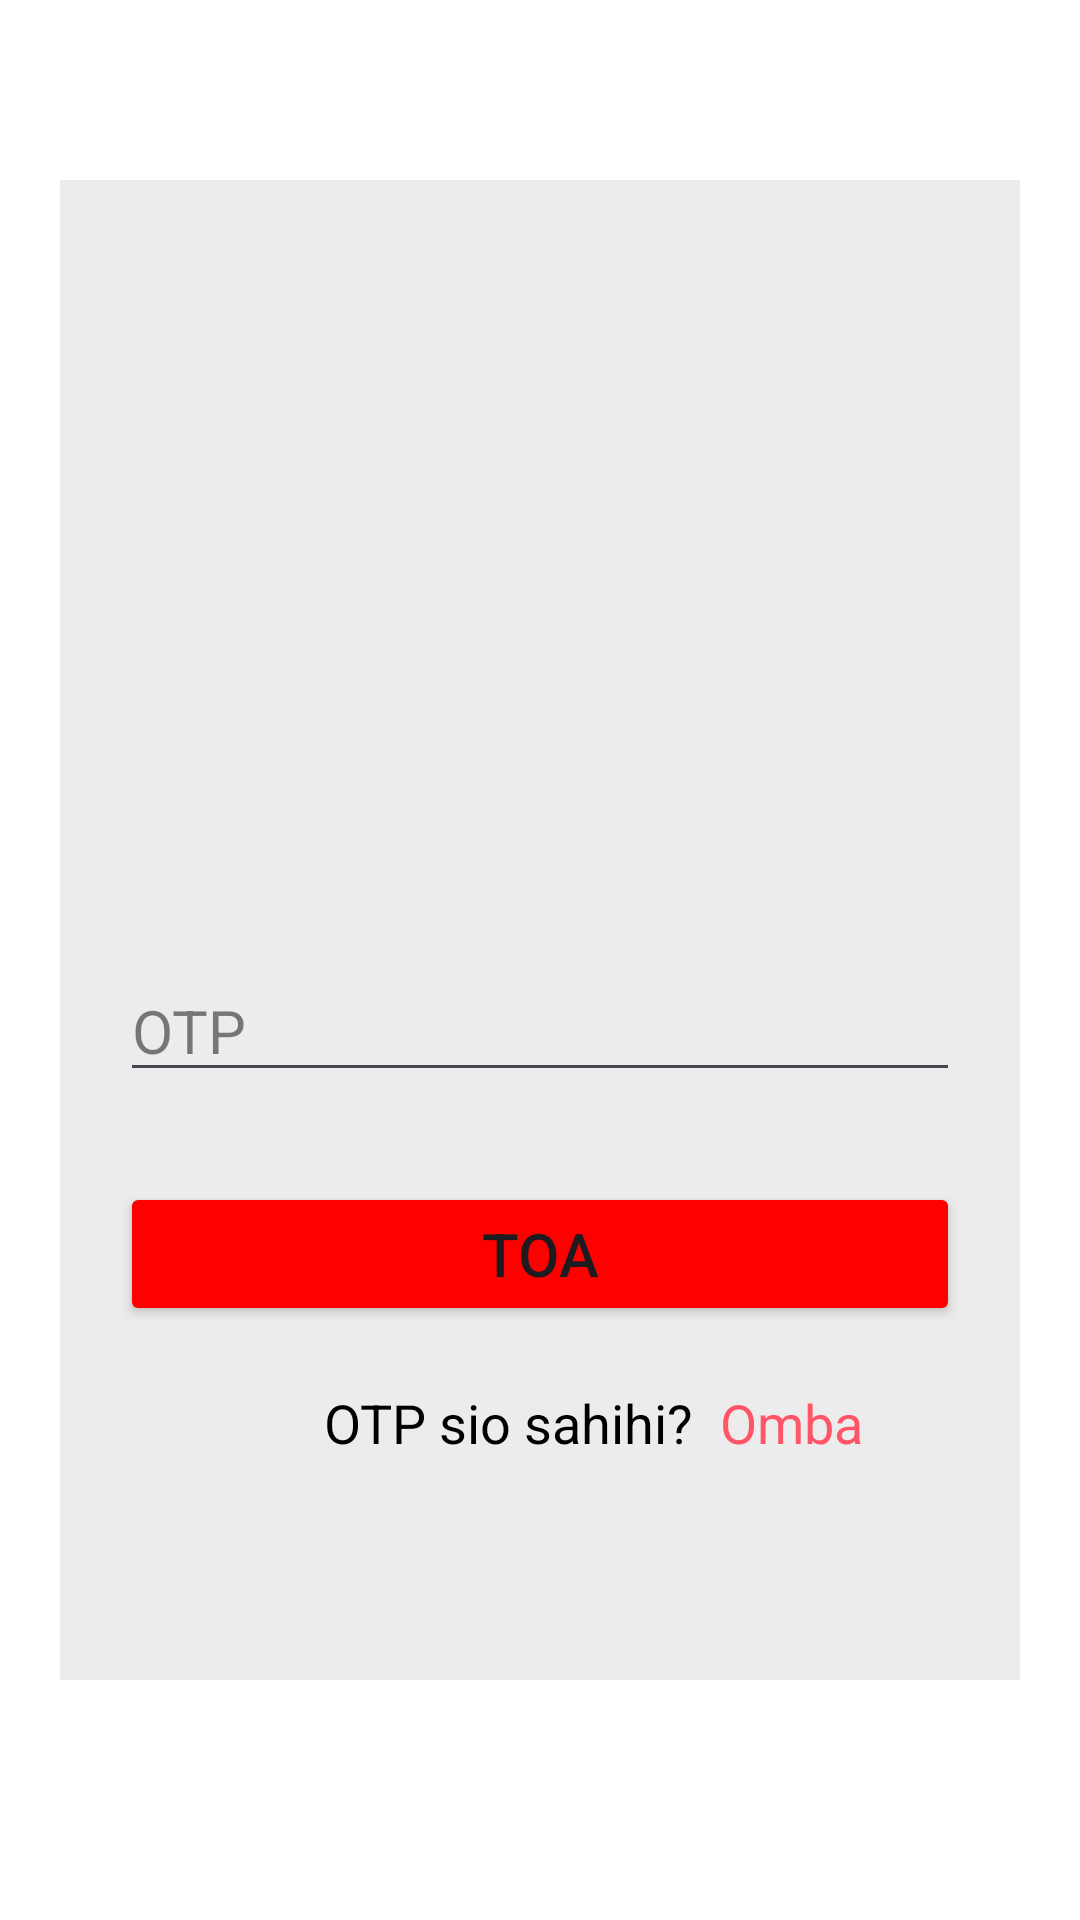

Reconstruct the res/layout file that produces this screen, plus the resources it refers to.
<!-- AndroidManifest.xml: application theme Theme.Ecash -->
<!-- res/layout/withdraw_otp.xml -->
<?xml version="1.0" encoding="utf-8"?>

<RelativeLayout xmlns:android="http://schemas.android.com/apk/res/android"
    xmlns:app="http://schemas.android.com/apk/res-auto"
    xmlns:tools="http://schemas.android.com/tools"
    android:layout_width="match_parent"
    android:layout_height="match_parent"
    android:background="@color/white"
    tools:context=".MainActivity">

    <LinearLayout
        android:layout_width="match_parent"
        android:layout_height="500dp"
        android:orientation="vertical"
        android:layout_marginLeft="20dp"
        android:layout_marginRight="20dp"
        android:background="#ECECEC"
        android:layout_marginTop="60dp">


        <ImageView
            android:layout_width="150dp"
            android:layout_height="150dp"
            android:layout_gravity="center"
            android:layout_marginTop="50dp"
            android:layout_marginBottom="40dp"
            android:src="@drawable/baseline_local_atm_24"/>


        <EditText
            android:id="@+id/pass"
            android:layout_width="match_parent"
            android:layout_height="wrap_content"
            android:layout_marginLeft="20dp"
            android:layout_marginRight="20dp"
            android:inputType="number"
            android:layout_marginTop="20dp"
            android:hint="OTP"
            android:textColorHint="#80000000"
            android:drawableLeft="@drawable/baseline_verified_user_24"
            android:drawablePadding="10dp"
            android:textSize="20dp"
            android:textStyle="normal"/>


        <Button
            android:id="@+id/login"
            android:layout_width="match_parent"
            android:layout_height="wrap_content"
            android:text="Toa"
            android:layout_marginLeft="20dp"
            android:layout_marginRight="20dp"
            android:layout_marginTop="30dp"
            android:textSize="20dp"
            android:backgroundTint="@color/red"/>


        <LinearLayout
            android:layout_width="wrap_content"
            android:layout_height="wrap_content"
            android:layout_marginTop="20dp"
            android:layout_marginLeft="20dp"
            android:orientation="horizontal"
            android:layout_gravity="center">

            <TextView
                android:layout_width="wrap_content"
                android:layout_height="wrap_content"
                android:text="OTP sio sahihi? "
                android:layout_centerHorizontal="true"
                android:textSize="18dp"
                android:textColor="@color/black"
                android:textStyle="bold"
                android:fontFamily="sans-serif-thin"
                />


            <TextView
                android:id="@+id/register"
                android:layout_width="wrap_content"
                android:layout_height="wrap_content"
                android:text=" Omba "
                android:layout_centerHorizontal="true"
                android:textSize="18dp"
                android:textColor="#ff56"
                android:textStyle="bold"
                android:fontFamily="sans-serif-thin"
                />

        </LinearLayout>



    </LinearLayout>


</RelativeLayout>
<!-- resources referenced by this layout -->
<resources>
  <color name="black">#FF000000</color>
  <color name="red">#FF0000</color>
  <color name="white">#FFFFFFFF</color>
  <style name="Theme.Ecash" parent="Base.Theme.Ecash" />
  <style name="Base.Theme.Ecash" parent="Theme.Material3.DayNight.NoActionBar">
          
         <item name="colorPrimary">@color/red </item>
      </style>
</resources>
